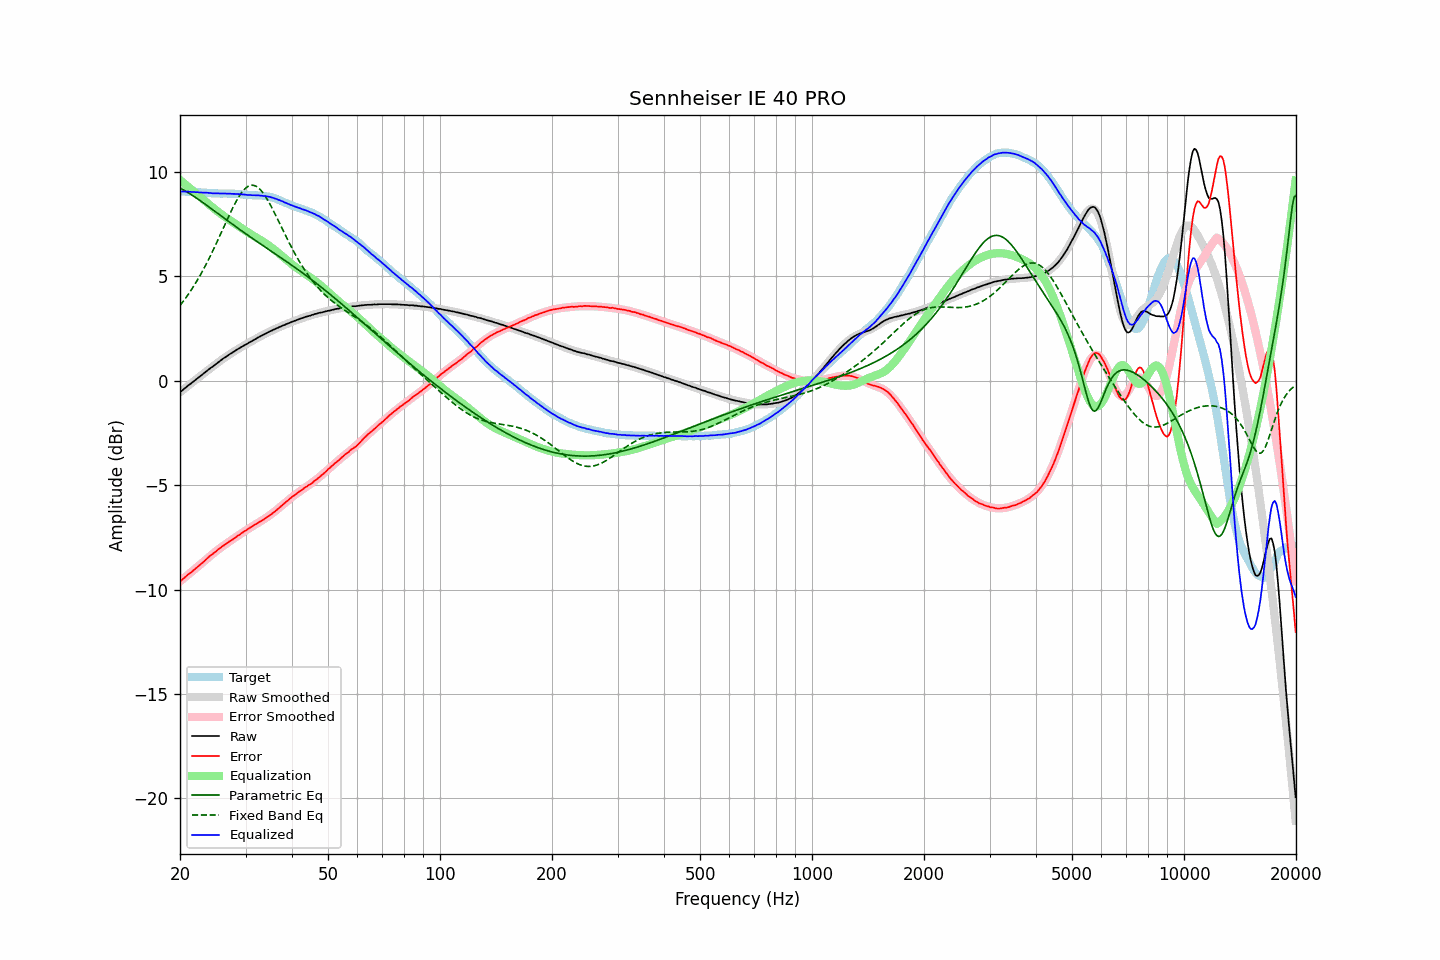

The table this chart was drawn from, first rows:
frequency, raw, error, smoothed, error_smoothed, equalization, parametric_eq, fixed_band_eq, equalized_raw, equalized_smoothed, target
20.00, -0.55, -9.61, -0.55, -9.61, 9.61, 9.23, 3.60, 9.06, 9.06, 9.06
20.20, -0.49, -9.55, -0.49, -9.55, 9.55, 9.19, 3.70, 9.06, 9.06, 9.06
20.40, -0.42, -9.48, -0.43, -9.49, 9.49, 9.15, 3.80, 9.06, 9.06, 9.06
20.61, -0.36, -9.42, -0.37, -9.42, 9.42, 9.10, 3.90, 9.06, 9.06, 9.06
20.81, -0.30, -9.35, -0.30, -9.36, 9.36, 9.06, 4.01, 9.06, 9.05, 9.05
21.02, -0.23, -9.28, -0.24, -9.29, 9.29, 9.01, 4.12, 9.06, 9.05, 9.05
21.23, -0.18, -9.23, -0.18, -9.23, 9.23, 8.96, 4.23, 9.05, 9.05, 9.05
21.44, -0.12, -9.18, -0.12, -9.17, 9.17, 8.91, 4.35, 9.04, 9.04, 9.06
21.66, -0.06, -9.11, -0.06, -9.10, 9.10, 8.86, 4.47, 9.04, 9.04, 9.04
21.87, -0.00, -9.04, -0.00, -9.04, 9.04, 8.81, 4.59, 9.04, 9.04, 9.04
22.09, 0.06, -8.97, 0.06, -8.97, 8.97, 8.76, 4.71, 9.03, 9.03, 9.03
22.31, 0.12, -8.91, 0.12, -8.91, 8.91, 8.71, 4.84, 9.03, 9.03, 9.03
22.54, 0.18, -8.84, 0.18, -8.84, 8.84, 8.66, 4.97, 9.02, 9.02, 9.02
22.76, 0.24, -8.78, 0.24, -8.78, 8.78, 8.60, 5.11, 9.02, 9.02, 9.02
22.99, 0.30, -8.72, 0.30, -8.71, 8.71, 8.55, 5.25, 9.01, 9.01, 9.02
23.22, 0.36, -8.65, 0.36, -8.65, 8.65, 8.49, 5.39, 9.00, 9.01, 9.01
23.45, 0.43, -8.58, 0.42, -8.58, 8.58, 8.44, 5.54, 9.01, 9.00, 9.01
23.69, 0.49, -8.51, 0.48, -8.51, 8.51, 8.38, 5.69, 9.00, 9.00, 8.99
23.92, 0.55, -8.43, 0.54, -8.45, 8.45, 8.32, 5.84, 8.99, 8.99, 8.98
24.16, 0.61, -8.37, 0.60, -8.38, 8.38, 8.27, 5.99, 8.99, 8.99, 8.98
24.40, 0.66, -8.32, 0.66, -8.32, 8.32, 8.21, 6.15, 8.98, 8.98, 8.98
24.65, 0.72, -8.26, 0.72, -8.26, 8.26, 8.15, 6.31, 8.97, 8.98, 8.98
24.89, 0.78, -8.20, 0.78, -8.19, 8.19, 8.10, 6.48, 8.97, 8.97, 8.98
25.14, 0.84, -8.14, 0.84, -8.13, 8.13, 8.04, 6.64, 8.97, 8.97, 8.97
25.39, 0.90, -8.06, 0.90, -8.07, 8.07, 7.98, 6.81, 8.97, 8.97, 8.96
25.65, 0.95, -8.01, 0.95, -8.02, 8.02, 7.92, 6.98, 8.96, 8.97, 8.96
25.91, 1.01, -7.95, 1.01, -7.96, 7.96, 7.87, 7.15, 8.97, 8.97, 8.96
26.16, 1.07, -7.90, 1.06, -7.90, 7.90, 7.81, 7.32, 8.97, 8.96, 8.97
26.43, 1.12, -7.85, 1.11, -7.85, 7.85, 7.75, 7.49, 8.97, 8.96, 8.97
26.69, 1.17, -7.80, 1.17, -7.80, 7.80, 7.70, 7.66, 8.96, 8.96, 8.96
26.96, 1.22, -7.74, 1.22, -7.74, 7.74, 7.64, 7.83, 8.96, 8.96, 8.96
27.23, 1.28, -7.68, 1.27, -7.69, 7.69, 7.58, 7.99, 8.96, 8.96, 8.96
27.50, 1.32, -7.64, 1.32, -7.63, 7.63, 7.53, 8.15, 8.95, 8.96, 8.96
27.77, 1.37, -7.59, 1.37, -7.58, 7.58, 7.47, 8.31, 8.95, 8.95, 8.96
28.05, 1.42, -7.53, 1.42, -7.53, 7.53, 7.42, 8.46, 8.95, 8.95, 8.95
28.33, 1.47, -7.48, 1.47, -7.48, 7.48, 7.36, 8.60, 8.95, 8.94, 8.95
28.62, 1.52, -7.42, 1.51, -7.43, 7.43, 7.31, 8.73, 8.94, 8.94, 8.94
28.90, 1.56, -7.38, 1.56, -7.37, 7.37, 7.25, 8.86, 8.93, 8.93, 8.94
29.19, 1.61, -7.32, 1.60, -7.32, 7.32, 7.20, 8.97, 8.93, 8.93, 8.93
29.48, 1.65, -7.27, 1.65, -7.27, 7.27, 7.14, 9.07, 8.92, 8.92, 8.92
29.78, 1.70, -7.22, 1.69, -7.22, 7.22, 7.09, 9.16, 8.92, 8.91, 8.91
30.08, 1.74, -7.17, 1.74, -7.17, 7.17, 7.03, 9.23, 8.91, 8.91, 8.91
30.38, 1.78, -7.12, 1.78, -7.12, 7.12, 6.98, 9.29, 8.90, 8.90, 8.90
30.68, 1.83, -7.06, 1.83, -7.07, 7.07, 6.93, 9.33, 8.90, 8.90, 8.89
30.99, 1.87, -7.02, 1.87, -7.02, 7.02, 6.87, 9.36, 8.89, 8.89, 8.89
31.30, 1.91, -6.98, 1.91, -6.98, 6.98, 6.82, 9.36, 8.88, 8.89, 8.88
31.61, 1.96, -6.92, 1.96, -6.93, 6.93, 6.77, 9.35, 8.88, 8.88, 8.88
31.93, 2.00, -6.88, 2.00, -6.88, 6.88, 6.71, 9.33, 8.88, 8.88, 8.88
32.24, 2.05, -6.83, 2.04, -6.83, 6.83, 6.66, 9.28, 8.88, 8.88, 8.88
32.57, 2.09, -6.78, 2.08, -6.79, 6.79, 6.61, 9.22, 8.87, 8.87, 8.87
32.89, 2.13, -6.74, 2.13, -6.74, 6.74, 6.56, 9.15, 8.87, 8.87, 8.87
33.22, 2.17, -6.70, 2.17, -6.69, 6.69, 6.50, 9.06, 8.86, 8.86, 8.87
33.55, 2.21, -6.65, 2.21, -6.64, 6.64, 6.45, 8.96, 8.85, 8.85, 8.86
33.89, 2.25, -6.60, 2.25, -6.60, 6.60, 6.40, 8.85, 8.84, 8.84, 8.84
34.23, 2.29, -6.54, 2.29, -6.54, 6.54, 6.35, 8.72, 8.83, 8.83, 8.83
34.57, 2.33, -6.50, 2.33, -6.49, 6.49, 6.30, 8.59, 8.82, 8.82, 8.82
34.92, 2.37, -6.43, 2.36, -6.43, 6.43, 6.24, 8.45, 8.80, 8.80, 8.80
35.27, 2.40, -6.39, 2.40, -6.38, 6.38, 6.19, 8.31, 8.78, 8.78, 8.79
35.62, 2.44, -6.32, 2.44, -6.32, 6.32, 6.14, 8.16, 8.76, 8.76, 8.75
35.97, 2.47, -6.27, 2.47, -6.26, 6.26, 6.09, 8.00, 8.73, 8.73, 8.74
... 635 more rows
